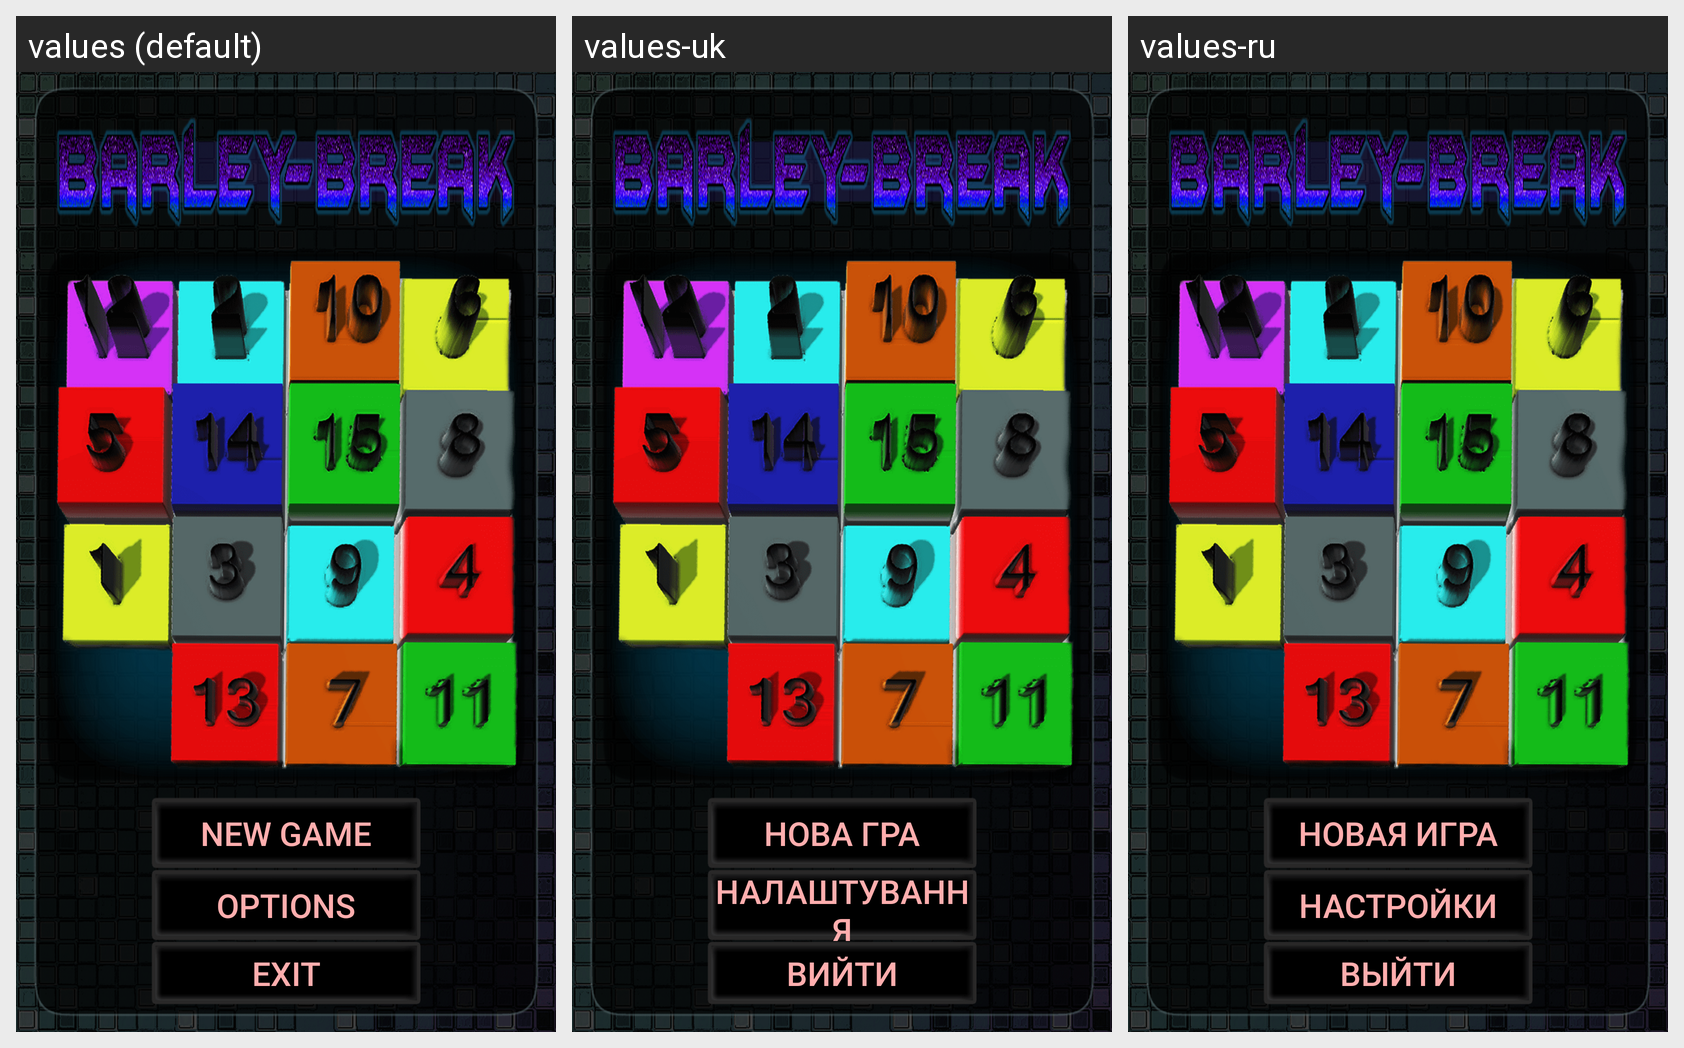

The Android screen below is rendered under several locales of the same app. Produce the string resources it draws, with the default and per-locale values.
Android screen res/layout/main.xml rendered under 3 locales, left to right: values (default), values-uk, values-ru. Device: Nexus 5 (rendered at 1080×1920; each locale shown at half size, 540×960, under a caption strip naming it); theme AppTheme.
Strings drawn on this screen, with the default value and each locale's value (text and hints the layout hard-codes appear in the picture but are not listed):

new_game_btn_text
  values: NEW GAME
  values-uk: НОВА ГРА
  values-ru: НОВАЯ ИГРА

options_btn_text
  values: OPTIONS
  values-uk: НАЛАШТУВАННЯ
  values-ru: НАСТРОЙКИ

exit_btn_text
  values: EXIT
  values-uk: ВИЙТИ
  values-ru: ВЫЙТИ
